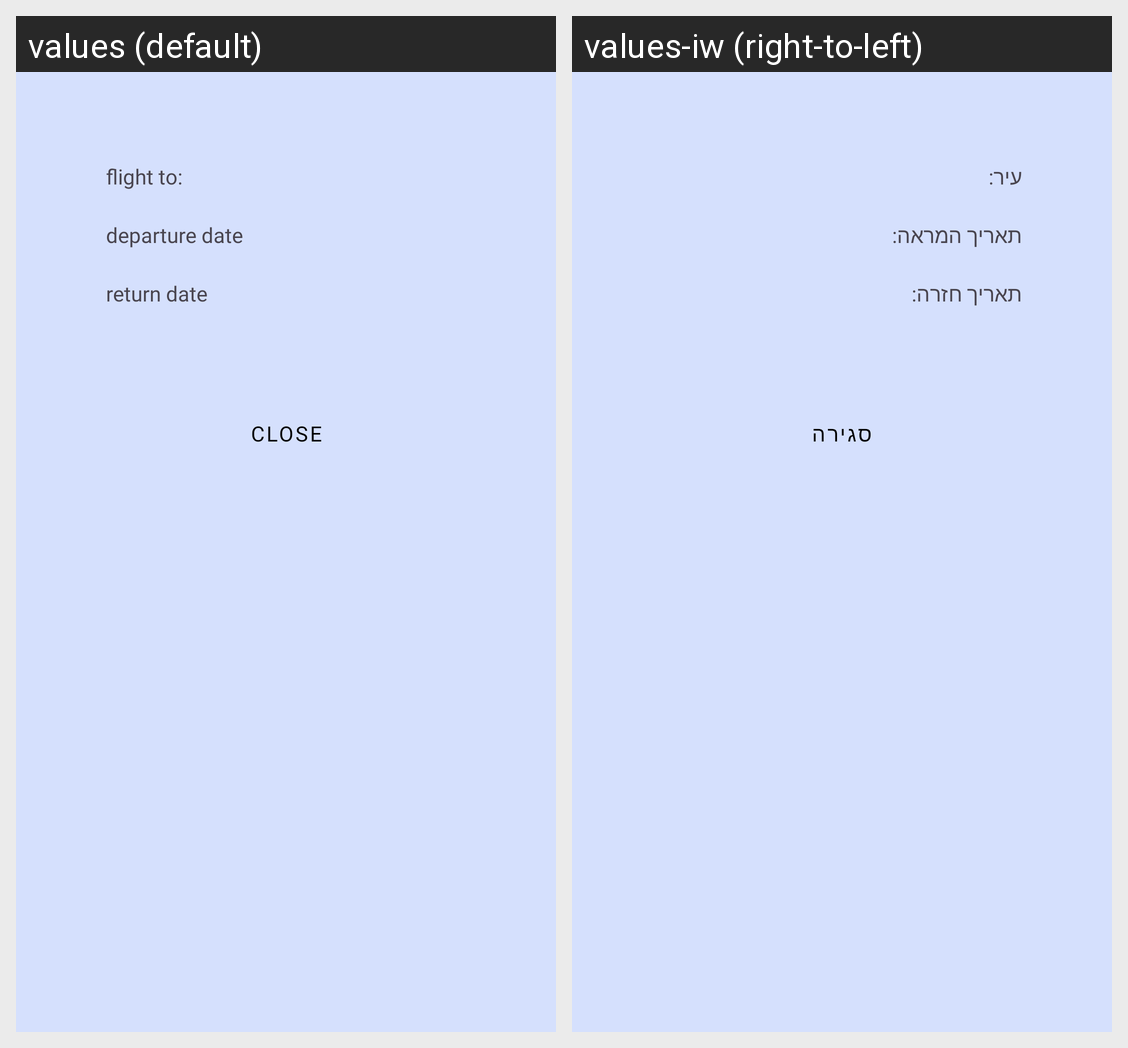

Here is an Android app screen in its default locale and in the app's own translations. Write out the translated-string differences for the strings that appear on this screen.
Android screen res/layout/dialog_layout_flight_info.xml rendered under 2 locales, left to right: values (default), values-iw (right-to-left). Device: Nexus 5 (rendered at 1080×1920; each locale shown at half size, 540×960, under a caption strip naming it); theme Theme.TravelWithMe.
Strings drawn on this screen, with the default value and each locale's value (text and hints the layout hard-codes, and strings that could not be matched under every locale, appear in the picture but are not listed):

flight_to
  values: flight to:
  values-iw: עיר:

departure_date
  values: departure date
  values-iw: תאריך המראה:

return_date
  values: return date
  values-iw: תאריך חזרה:

close
  values: Close
  values-iw: סגירה
